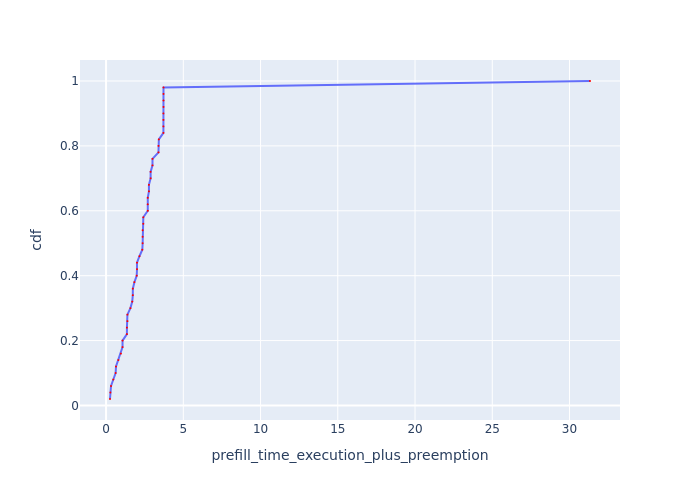

Values plotted in this chart, from the file beside it:
Request Id, prefill_time_execution_plus_preemption, cdf
0_45, 0.2543, 0.02
0_30, 0.281, 0.04
0_43, 0.3203, 0.06
0_17, 0.4685, 0.08
0_49, 0.6189, 0.1
0_27, 0.6436, 0.12
0_28, 0.7974, 0.14
0_16, 0.9623, 0.16
0_20, 1.066, 0.18
0_21, 1.066, 0.2
0_39, 1.348, 0.22
0_26, 1.35, 0.24
0_22, 1.382, 0.26
0_23, 1.382, 0.28
0_38, 1.575, 0.3
0_0, 1.695, 0.32
0_46, 1.73, 0.34
0_44, 1.733, 0.36
0_19, 1.833, 0.38
0_32, 1.984, 0.4
0_47, 2.002, 0.42
0_48, 2.002, 0.44
0_29, 2.16, 0.46
0_31, 2.346, 0.48
0_36, 2.369, 0.5
0_35, 2.369, 0.52
0_37, 2.369, 0.54
0_40, 2.411, 0.56
0_41, 2.411, 0.58
0_13, 2.7, 0.6
0_14, 2.7, 0.62
0_15, 2.7, 0.64
0_33, 2.774, 0.66
0_34, 2.774, 0.68
0_5, 2.884, 0.7
0_6, 2.884, 0.72
0_24, 3.005, 0.74
0_25, 3.005, 0.76
0_7, 3.393, 0.78
0_8, 3.393, 0.8
0_42, 3.416, 0.82
0_9, 3.713, 0.84
0_10, 3.713, 0.86
0_11, 3.713, 0.88
0_12, 3.713, 0.9
0_1, 3.717, 0.92
0_2, 3.717, 0.94
0_3, 3.717, 0.96
0_4, 3.717, 0.98
0_18, 31.33, 1.0
